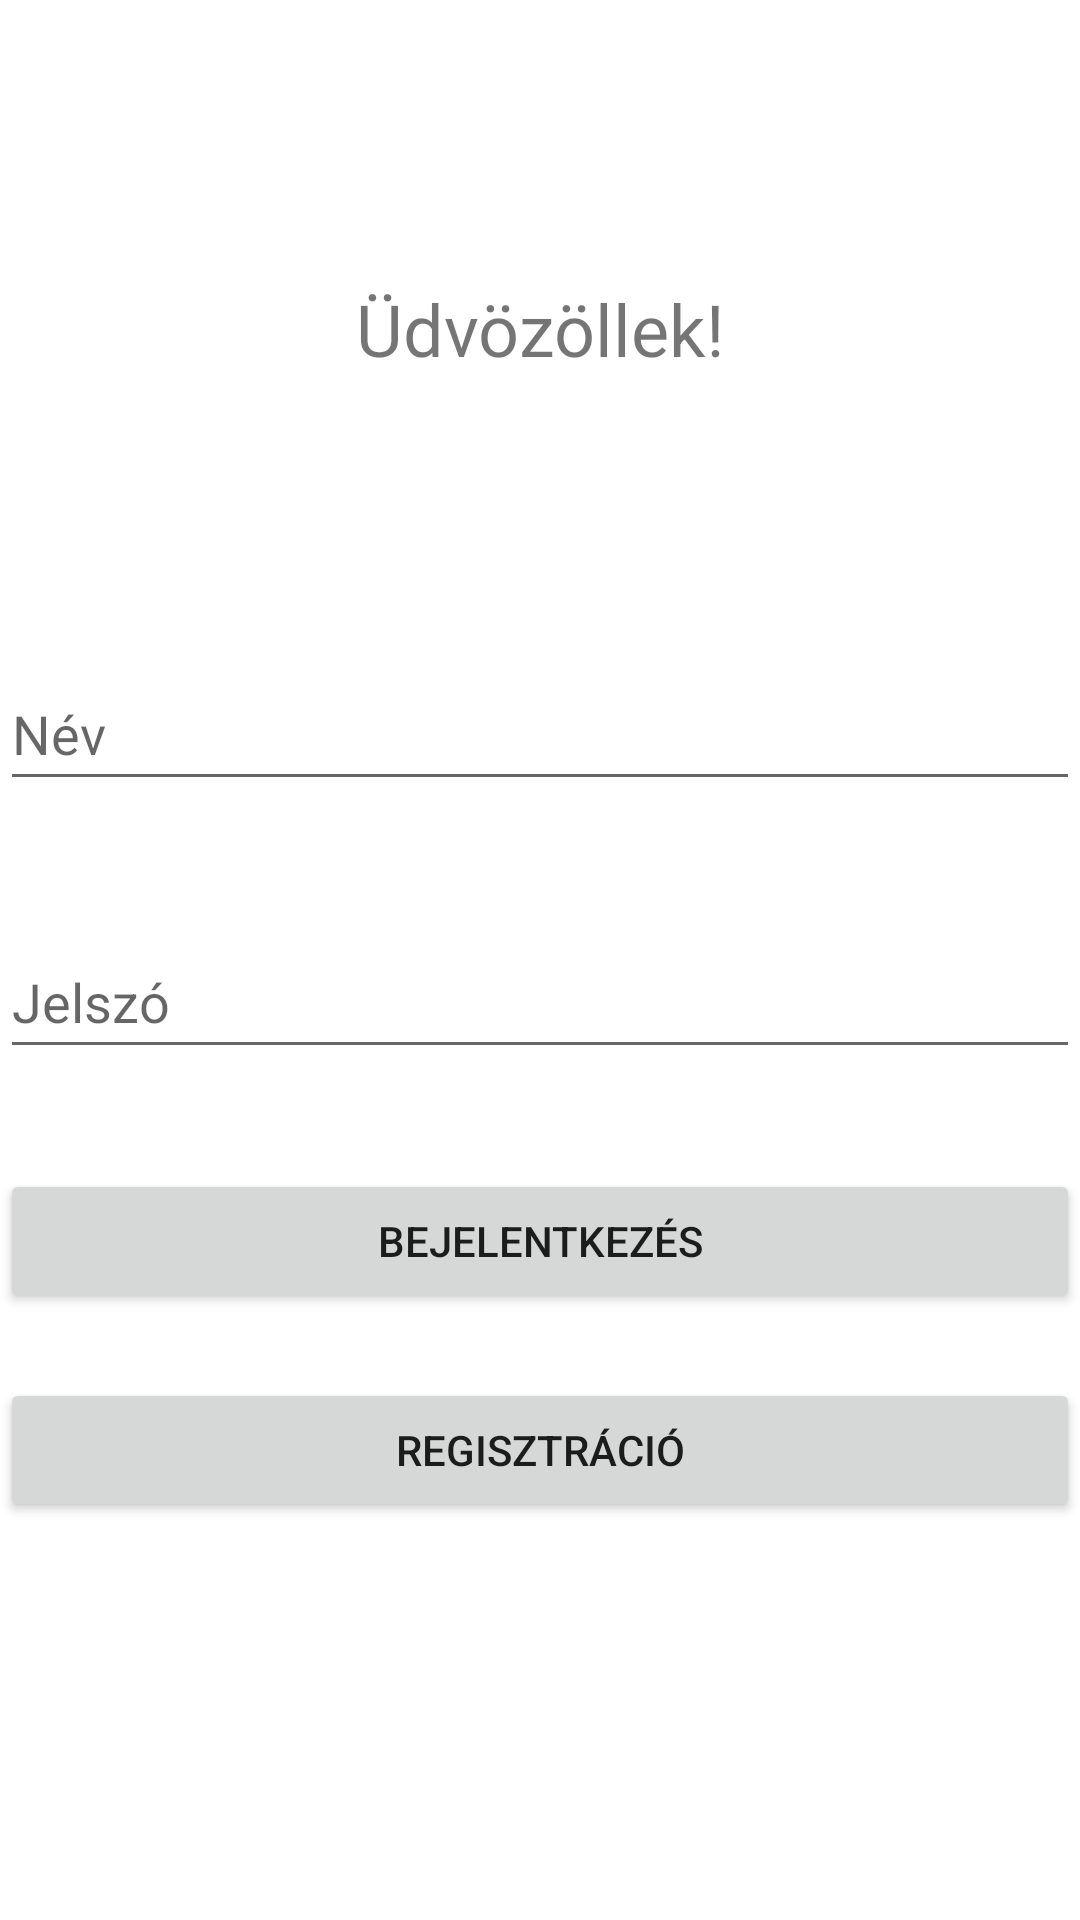

Here is an Android app screen rendered from its layout file. Give the layout XML and the strings, colors and styles it references.
<!-- AndroidManifest.xml: application theme Theme.MyApplication -->
<!-- res/layout/activity_main.xml -->
<?xml version="1.0" encoding="utf-8"?>
<androidx.constraintlayout.widget.ConstraintLayout xmlns:android="http://schemas.android.com/apk/res/android"
    xmlns:app="http://schemas.android.com/apk/res-auto"
    xmlns:tools="http://schemas.android.com/tools"
    android:layout_width="match_parent"
    android:layout_height="match_parent"
    tools:context=".MainActivity">

    <TextView
        android:id="@+id/welcomeTextView"
        android:layout_width="match_parent"
        android:layout_height="wrap_content"
        android:layout_alignParentStart="true"
        android:layout_alignParentEnd="true"
        android:text="@string/welcome"
        android:textAlignment="center"
        android:textSize="24sp"
        app:layout_constraintBottom_toTopOf="@+id/EditTextUserName"
        app:layout_constraintTop_toTopOf="parent" />

    <EditText
        android:id="@+id/EditTextUserName"
        android:layout_width="match_parent"
        android:layout_height="wrap_content"
        android:ems="10"
        android:hint="@string/name"
        android:inputType="text"
        android:minHeight="48dp"
        app:layout_constraintBottom_toBottomOf="parent"
        app:layout_constraintTop_toTopOf="parent"
        app:layout_constraintVertical_bias="0.37"
        tools:ignore="SpeakableTextPresentCheck"
        tools:layout_editor_absoluteX="0dp" />

    <EditText
        android:id="@+id/EditTextPassword"
        android:layout_width="match_parent"
        android:layout_height="wrap_content"
        android:layout_marginBottom="150dp"
        android:ems="10"
        android:hint="@string/password"
        android:inputType="textPassword"
        android:minHeight="48dp"
        app:layout_constraintBottom_toBottomOf="parent"
        app:layout_constraintTop_toBottomOf="@+id/EditTextUserName"
        app:layout_constraintVertical_bias="0.237"
        tools:ignore="SpeakableTextPresentCheck"
        tools:layout_editor_absoluteX="0dp" />

    <Button
        android:id="@+id/loginButton"
        android:layout_width="0dp"
        android:layout_height="wrap_content"
        android:text="@string/login"
        android:onClick="login"
        app:layout_constraintBottom_toBottomOf="parent"
        app:layout_constraintEnd_toEndOf="parent"
        app:layout_constraintHorizontal_bias="1.0"
        app:layout_constraintStart_toStartOf="parent"
        app:layout_constraintTop_toBottomOf="@+id/EditTextPassword"
        app:layout_constraintVertical_bias="0.141" />

    <Button
        android:id="@+id/registerButton"
        android:layout_width="0dp"
        android:layout_height="wrap_content"
        android:text="@string/registration"
        android:onClick="register"
        app:layout_constraintBottom_toBottomOf="parent"
        app:layout_constraintEnd_toEndOf="parent"
        app:layout_constraintHorizontal_bias="1.0"
        app:layout_constraintStart_toStartOf="parent"
        app:layout_constraintTop_toBottomOf="@+id/loginButton"
        app:layout_constraintVertical_bias="0.141" />

</androidx.constraintlayout.widget.ConstraintLayout>
<!-- resources referenced by this layout -->
<resources>
  <string name="login">Bejelentkezés</string>
  <string name="name">Név</string>
  <string name="password">Jelszó</string>
  <string name="registration">Regisztráció</string>
  <string name="welcome">Üdvözöllek!</string>
  <style name="Theme.MyApplication" parent="Theme.MaterialComponents.DayNight.DarkActionBar">
          
          <item name="colorPrimary">@color/green1</item>
          <item name="colorPrimaryVariant">@color/green3</item>
          <item name="colorOnPrimary">@color/white</item>
          
          <item name="colorSecondary">@color/teal_200</item>
          <item name="colorSecondaryVariant">@color/teal_700</item>
          <item name="colorOnSecondary">@color/black</item>
          
          <item name="android:statusBarColor" tools:targetApi="l">?attr/colorPrimaryVariant</item>
          
      </style>
  <color name="green1">#B9E06D</color>
  <color name="green3">#7C9649</color>
  <color name="white">#ECF0E5 </color>
  <color name="teal_200">#FF03DAC5</color>
  <color name="teal_700">#FF018786</color>
  <color name="black">#FF000000</color>
</resources>
